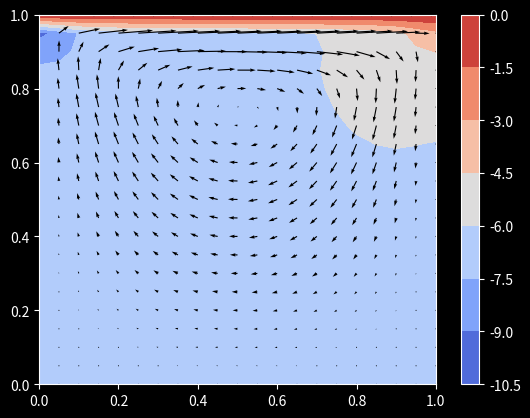

Write Python code to recreate this figure.
#2D Lid driven cavity simulation in python 

#Steps: 

#We will be solving the incompressible navier-stokes equations using chorin's splitting projection method
#1. Solve the pressure equation without the pressure gradient 
#2. Solve the pressure poisson equation 
#3. Correct the velocities

#Will be solving the NS equations in index notation 
# u = [u, v]
#x = [x, y]

import numpy as np 
import matplotlib.pyplot as plt 
#tqdm for adding progress bars
from tqdm import tqdm

N_POINTS = 41
DOMAIN_SIZE = 1.0 
N_ITERATIONS = 500
TIME_STEP_LENGTH = 0.001
KINEMATIC_VISCOSITY = 0.1 
DENSITY = 1.0 
HORIZONTAL_VELOCITY_TOP = 1.0 

N_PRESSURE_POISSON_ITERATIONS = 50

def main():

    #Definiting the element length
    element_length = DOMAIN_SIZE / (N_POINTS - 1)

    #Creating x and y 1D arrays to represent the discretised domain 
    x = np.linspace(0.0, DOMAIN_SIZE, N_POINTS)
    y = np.linspace(0.0, DOMAIN_SIZE, N_POINTS)

    #Creating a rectangular grid out of the x and y array values (generates x and y matrices such that the pairing of the corresponding element in each matrix gives the x and y coordinates of a point in the grid.)
    X, Y = np.meshgrid(x, y)

    #creating initial domain values out of zeroes
    u_prev = np.zeros_like(X)
    v_prev = np.zeros_like(X)
    p_prev = np.zeros_like(X)

    #Defining discretised differential operators
    def central_difference_x(f):
        diff = np.zeros_like(f)
        #filling the matrix at all points that do not lie on the boundary with central difference
        diff[1:-1, 1:-1] = (
            #form of [y, x]
            #take the interior in the y direction and advance once point further down the line
            f[1:-1, 2:  ] 
            - 
            #keep interior in y direction and move one point back in x direction 
            f[1:-1, 0:-2]
        ) / ( 2*element_length
        )

        return diff 
    
    def central_difference_y(f):
        diff = np.zeros_like(f)
        #filling the matrix at all points that do not lie on the boundary with central difference
        diff[1:-1, 1:-1] = (
            f[2:  ,1:-1]
            - 
            f[0:-2, 1:-1]
        ) / ( 2*element_length
        )

        return diff 
    
    #five point stencil for laplace operator 
    def laplace(f):
        diff = np.zeros_like(f)
        #filling the matrix at all points that do not lie on the boundary with central difference
        diff[1:-1, 1:-1] = (
            f[1:-1, 0:-2]
            +
            f[0:-2, 1:-1]
            -
            4*f[1:-1, 1:-1]
            +
            f[1:-1, 2: ]
            + 
            f[2: , 1:-1]
        ) / ( element_length**2
        )

        return diff
        
    for _ in tqdm(range(N_ITERATIONS)):
        d_u_prev__d_x = central_difference_x(u_prev)
        d_u_prev__d_y = central_difference_y(u_prev)
        d_v_prev__d_x = central_difference_x(v_prev)
        d_v_prev__d_y = central_difference_y(v_prev)
        laplace__u_prev = laplace(u_prev)
        laplace__v_prev = laplace(v_prev)

        #perform a tentative step by solving the momentum equation without the pressure gradient

        u_tent = (
            u_prev
            +
            TIME_STEP_LENGTH * (
                -
                (
                    u_prev * d_u_prev__d_x
                    +
                    v_prev * d_u_prev__d_y
                )
                +
                KINEMATIC_VISCOSITY * laplace__u_prev
            )
        )
        v_tent = (
            v_prev
            +
            TIME_STEP_LENGTH * (
                -
                (
                    u_prev * d_v_prev__d_x
                    +
                    v_prev * d_v_prev__d_y
                )
                +
                KINEMATIC_VISCOSITY * laplace__v_prev
            )
        )

        #defining velocity boundary conditions 
        u_tent[0, :] = 0.0
        u_tent[:, 0] = 0.0 
        u_tent[:, -1] = 0.0
        u_tent[-1, :] = HORIZONTAL_VELOCITY_TOP
        v_tent[0, :] = 0.0
        v_tent[:, 0] = 0.0 
        v_tent[:, -1] = 0.0
        v_tent[-1, :] = HORIZONTAL_VELOCITY_TOP

        d_u_tent__d_x = central_difference_x(u_tent)
        d_v_tent__d_y = central_difference_y(v_tent)

             # Compute a pressure correction by solving the pressure-poisson equation
        rhs = (
            DENSITY / TIME_STEP_LENGTH
            *
            (
                d_u_tent__d_x
                +
                d_v_tent__d_y
            )
        )

        for _ in range(N_PRESSURE_POISSON_ITERATIONS):
            p_next = np.zeros_like(p_prev)
            p_next[1:-1, 1:-1] = 1/4 * (
                +
                p_prev[1:-1, 0:-2]
                +
                p_prev[0:-2, 1:-1]
                +
                p_prev[1:-1, 2:  ]
                +
                p_prev[2:  , 1:-1]
                -
                element_length**2
                *
                rhs[1:-1, 1:-1]
            )

            # Pressure Boundary Conditions: Homogeneous Neumann Boundary
            # Conditions everywhere except for the top, where it is a
            # homogeneous Dirichlet BC
            p_next[:, -1] = p_next[:, -2]
            p_next[0,  :] = p_next[1,  :]
            p_next[:,  0] = p_next[:,  1]
            p_next[-1, :] = 0.0

            p_prev = p_next
        

        d_p_next__d_x = central_difference_x(p_next)
        d_p_next__d_y = central_difference_y(p_next)

        # Correct the velocities such that the fluid stays incompressible
        u_next = (
            u_tent
            -
            TIME_STEP_LENGTH / DENSITY
            *
            d_p_next__d_x
        )
        v_next = (
            v_tent
            -
            TIME_STEP_LENGTH / DENSITY
            *
            d_p_next__d_y
        )

        # Velocity Boundary Conditions: Homogeneous Dirichlet BC everywhere
        # except for the horizontal velocity at the top, which is prescribed
        u_next[0, :] = 0.0
        u_next[:, 0] = 0.0
        u_next[:, -1] = 0.0
        u_next[-1, :] = HORIZONTAL_VELOCITY_TOP
        v_next[0, :] = 0.0
        v_next[:, 0] = 0.0
        v_next[:, -1] = 0.0
        v_next[-1, :] = 0.0


        # Advance in time
        u_prev = u_next
        v_prev = v_next
        p_prev = p_next
    

    # The [::2, ::2] selects only every second entry (less cluttering plot)
    plt.style.use("dark_background")
    plt.figure()
    plt.contourf(X[::2, ::2], Y[::2, ::2], p_next[::2, ::2], cmap="coolwarm")
    plt.colorbar()

    plt.quiver(X[::2, ::2], Y[::2, ::2], u_next[::2, ::2], v_next[::2, ::2], color="black")
    # plt.streamplot(X[::2, ::2], Y[::2, ::2], u_next[::2, ::2], v_next[::2, ::2], color="black")
    plt.xlim((0, 1))
    plt.ylim((0, 1))
    plt.show()


if __name__ == "__main__":
    main()
